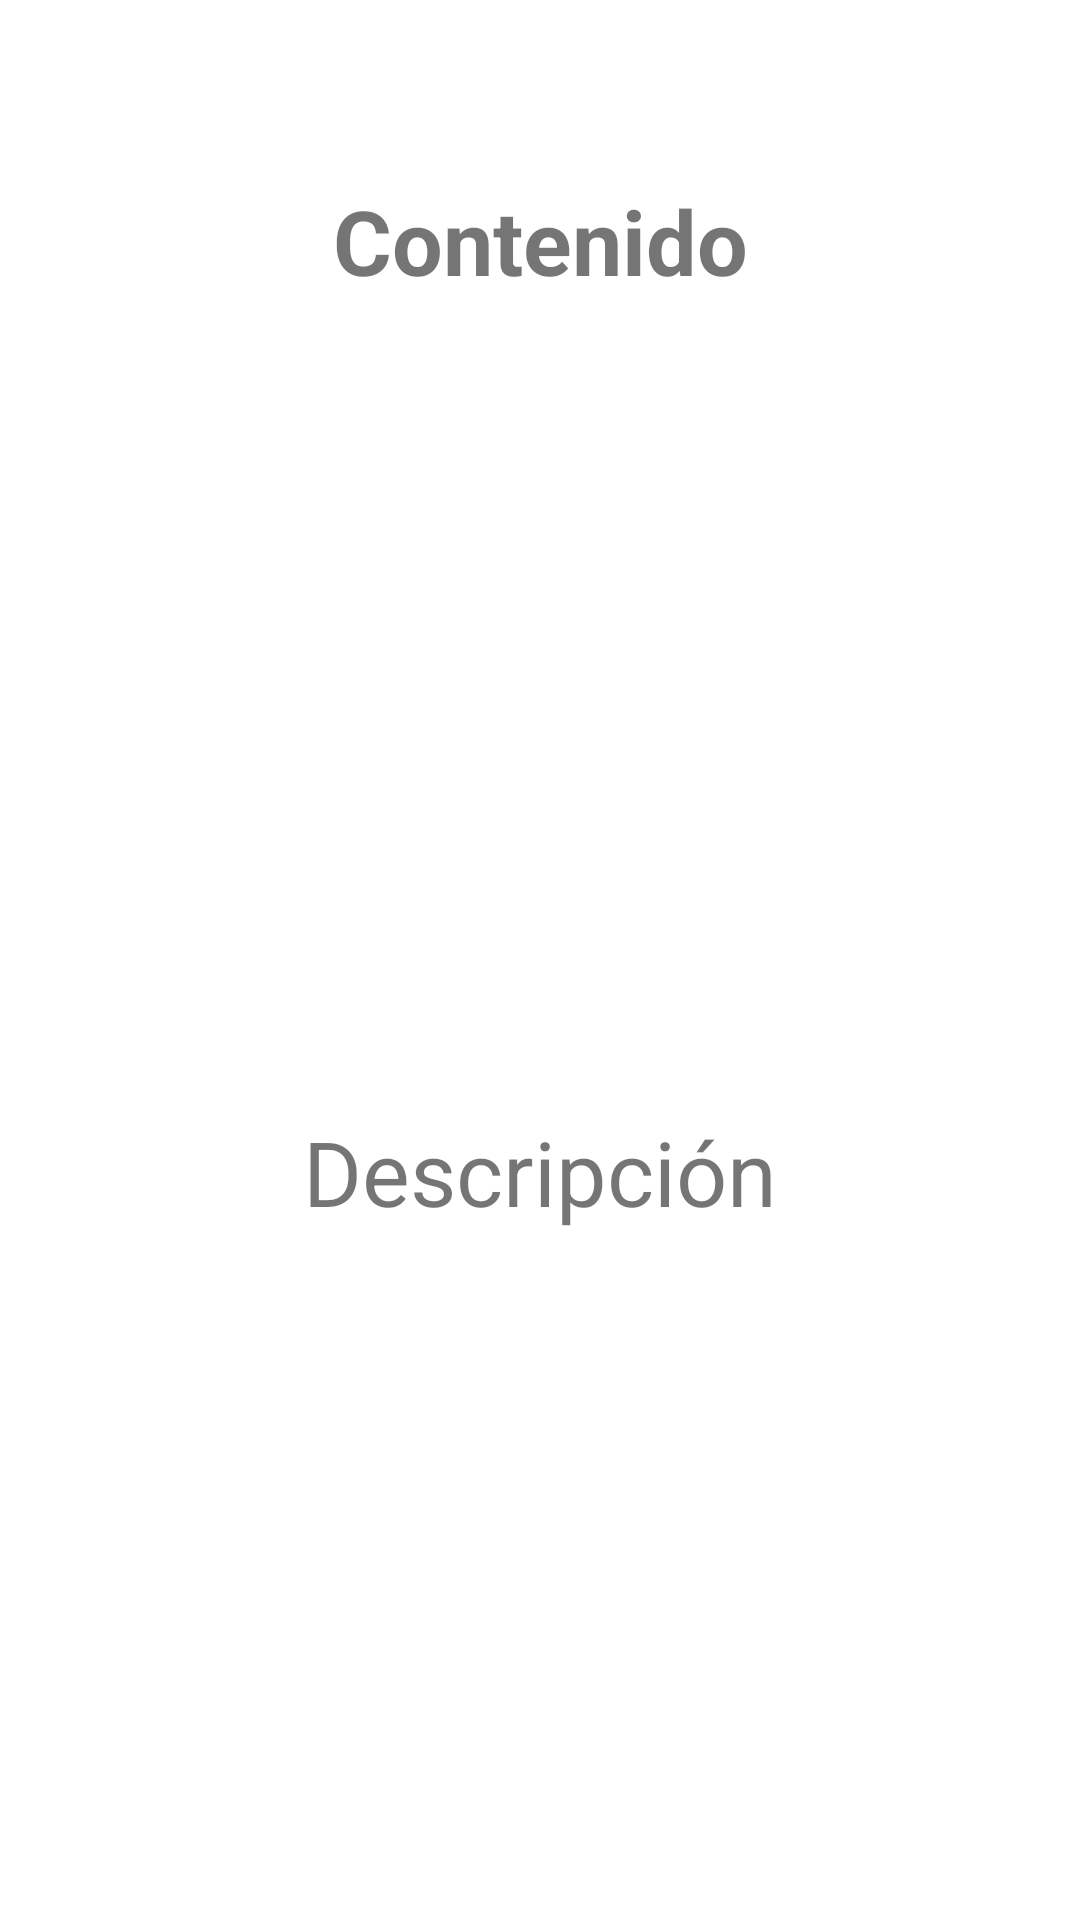

Reconstruct the res/layout file that produces this screen, plus the resources it refers to.
<!-- AndroidManifest.xml: application theme Theme.CiberLuna -->
<!-- res/layout/contenido_titulo_fragment.xml -->
<?xml version="1.0" encoding="utf-8"?>
<LinearLayout xmlns:android="http://schemas.android.com/apk/res/android"
    android:orientation="vertical"
    android:layout_width="match_parent"
    android:layout_height="match_parent"
    android:paddingTop="60dp">

    <TextView
        android:id="@+id/contenido_detalle"
        android:layout_width="match_parent"
        android:layout_height="wrap_content"
        android:text="Contenido"
        android:textStyle="bold"
        android:textSize="30sp"
        android:gravity="center"
        android:layout_marginBottom="20dp">

    </TextView>
    <ImageView
        android:id="@+id/imagen_detalle"
        android:layout_width="200dp"
        android:layout_height="200dp"
        android:src="@mipmap/ic_launcher_round"
        android:layout_gravity="center"
        android:paddingTop="10dp">

    </ImageView>
    <TextView
        android:id="@+id/descripcion"
        android:layout_marginTop="50dp"
        android:layout_width="match_parent"
        android:layout_height="wrap_content"
        android:text="Descripción"
        android:textSize="30sp"
        android:gravity="center">

    </TextView>


</LinearLayout>
<!-- resources referenced by this layout -->
<resources>
  <style name="Theme.CiberLuna" parent="Theme.MaterialComponents.DayNight.NoActionBar">
          
          <item name="colorPrimary">#005596</item>
          <item name="colorPrimaryVariant">#067EE8</item>
          <item name="colorOnPrimary">@color/white</item>
          
          <item name="colorSecondary">@color/teal_200</item>
          <item name="colorSecondaryVariant">@color/teal_700</item>
          <item name="colorOnSecondary">@color/black</item>
          
          <item name="android:statusBarColor" tools:targetApi="l">?attr/colorPrimaryVariant</item>
          
      </style>
  <!-- not gathered from this repository: default colours our renderer supplied (Android Studio template values) -->
  <color name="teal_200">#FF03DAC5</color>
  <color name="teal_700">#FF018786</color>
  <color name="black">#FF000000</color>
  <color name="white">#FFFFFFFF</color>
</resources>
